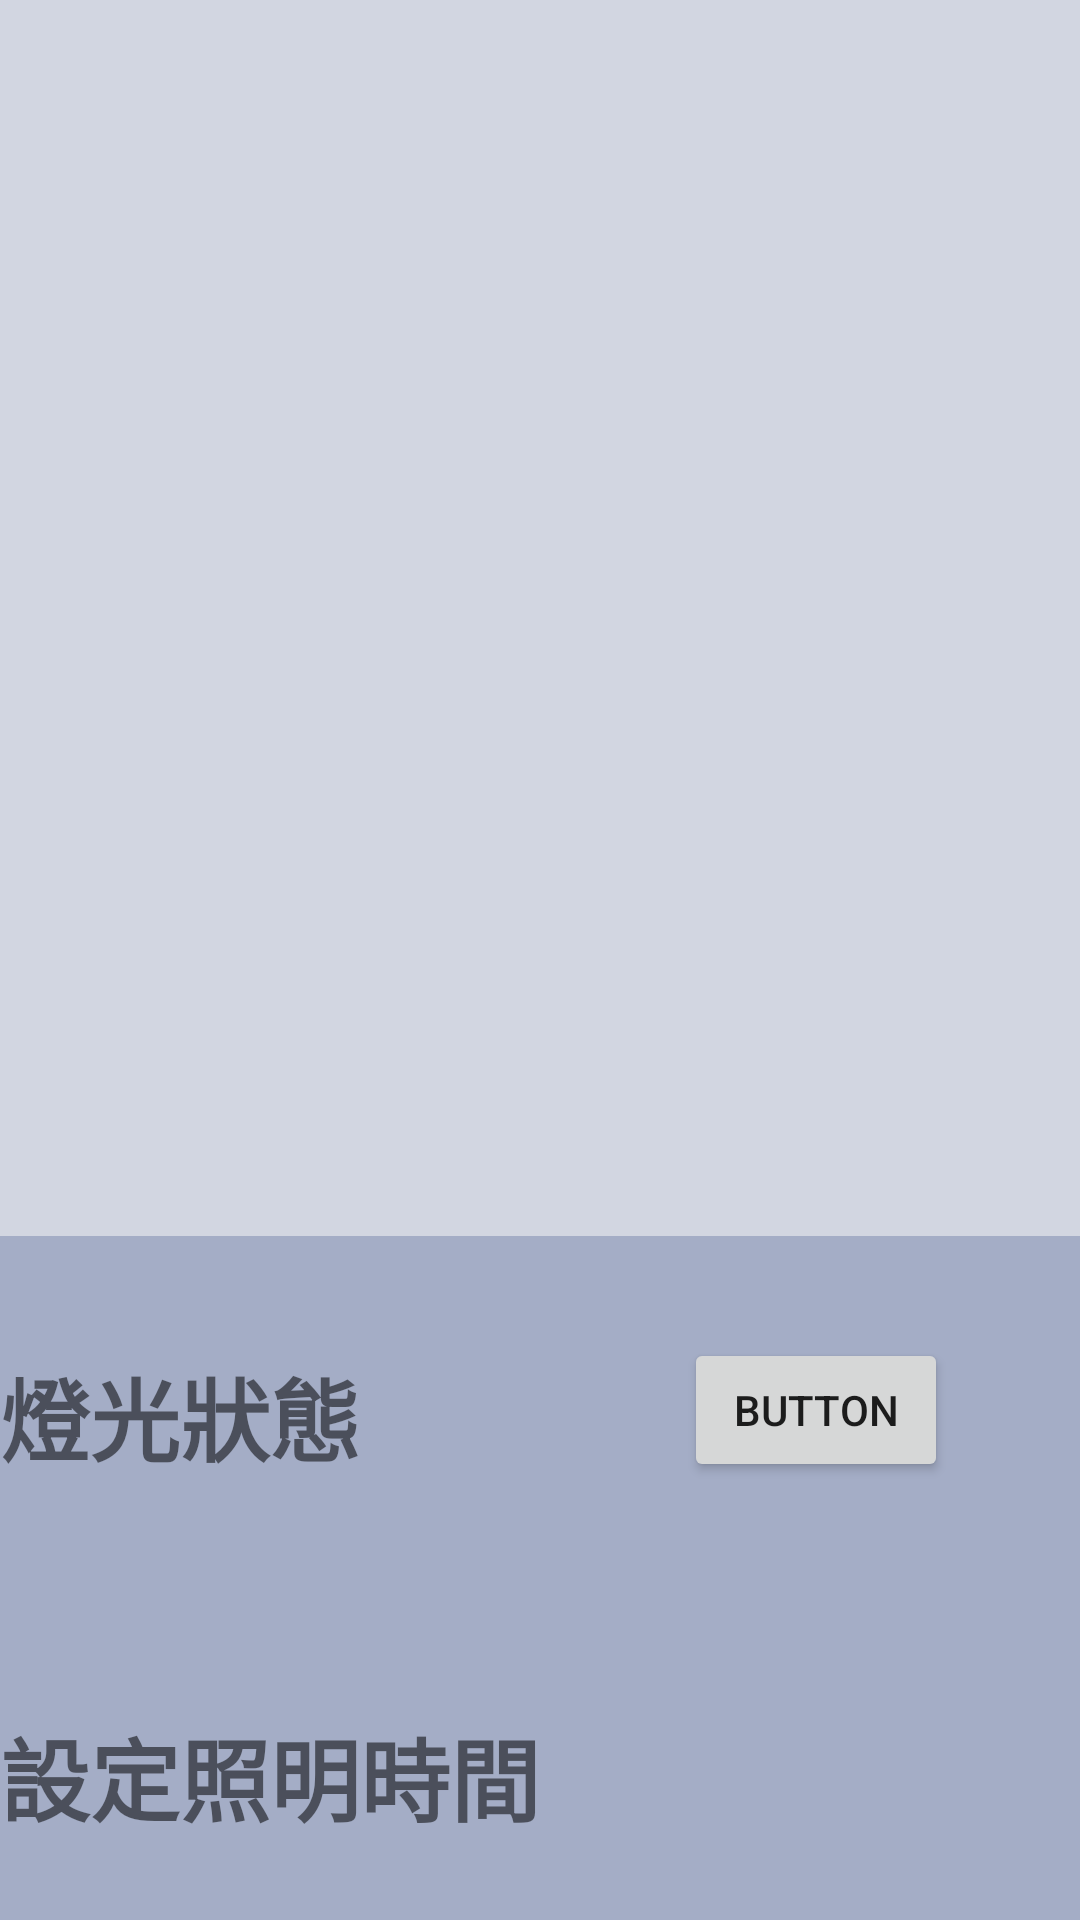

Produce the Android XML layout that renders to this screen, including the resource entries it uses.
<!-- AndroidManifest.xml: application theme Theme.AppCompat.Light.NoActionBar -->
<!-- res/layout/activity_light.xml -->
<?xml version="1.0" encoding="utf-8"?>
<androidx.constraintlayout.widget.ConstraintLayout xmlns:android="http://schemas.android.com/apk/res/android"
    xmlns:app="http://schemas.android.com/apk/res-auto"
    xmlns:tools="http://schemas.android.com/tools"
    android:layout_width="match_parent"
    android:layout_height="match_parent"
    android:background="#D2D6E1">
    <TextView
        android:id="@+id/lightstate"
        android:layout_width="match_parent"
        android:layout_height="120dp"
        android:layout_marginTop="412dp"
        android:background="#807986AC"
        android:gravity="center|left"
        android:text="燈光狀態"
        android:textSize="30sp"
        android:textStyle="bold"
        app:layout_constraintEnd_toEndOf="parent"
        app:layout_constraintHorizontal_bias="0.0"
        app:layout_constraintStart_toStartOf="parent"
        app:layout_constraintTop_toTopOf="parent" />

    <TextView
        android:id="@+id/nowlight"
        android:layout_width="match_parent"
        android:layout_height="120dp"
        android:background="#807986AC"
        android:gravity="center|left"
        android:text="設定照明時間"
        android:textSize="30sp"
        android:textStyle="bold"
        app:layout_constraintEnd_toEndOf="parent"
        app:layout_constraintHorizontal_bias="0.0"
        app:layout_constraintStart_toStartOf="parent"
        app:layout_constraintTop_toBottomOf="@+id/lightstate" />

    <Button
        android:id="@+id/lightstate_onoff"
        android:layout_width="wrap_content"
        android:layout_height="wrap_content"
        android:layout_marginEnd="44dp"
        android:text="Button"
        app:layout_constraintBottom_toBottomOf="@+id/lightstate"
        app:layout_constraintEnd_toEndOf="@+id/lightstate"
        app:layout_constraintTop_toTopOf="@+id/lightstate"
        app:layout_constraintVertical_bias="0.472" />
    <Button
        android:id="@+id/feed_reset"
        android:layout_width="wrap_content"
        android:layout_height="wrap_content"
        android:layout_marginEnd="152dp"
        android:text="時間全部重設"
        app:layout_constraintBottom_toBottomOf="parent"
        app:layout_constraintEnd_toEndOf="@+id/lightstate"
        app:layout_constraintTop_toBottomOf="@+id/nowlight" />

</androidx.constraintlayout.widget.ConstraintLayout>
<!-- resources referenced by this layout -->
<resources>

</resources>
